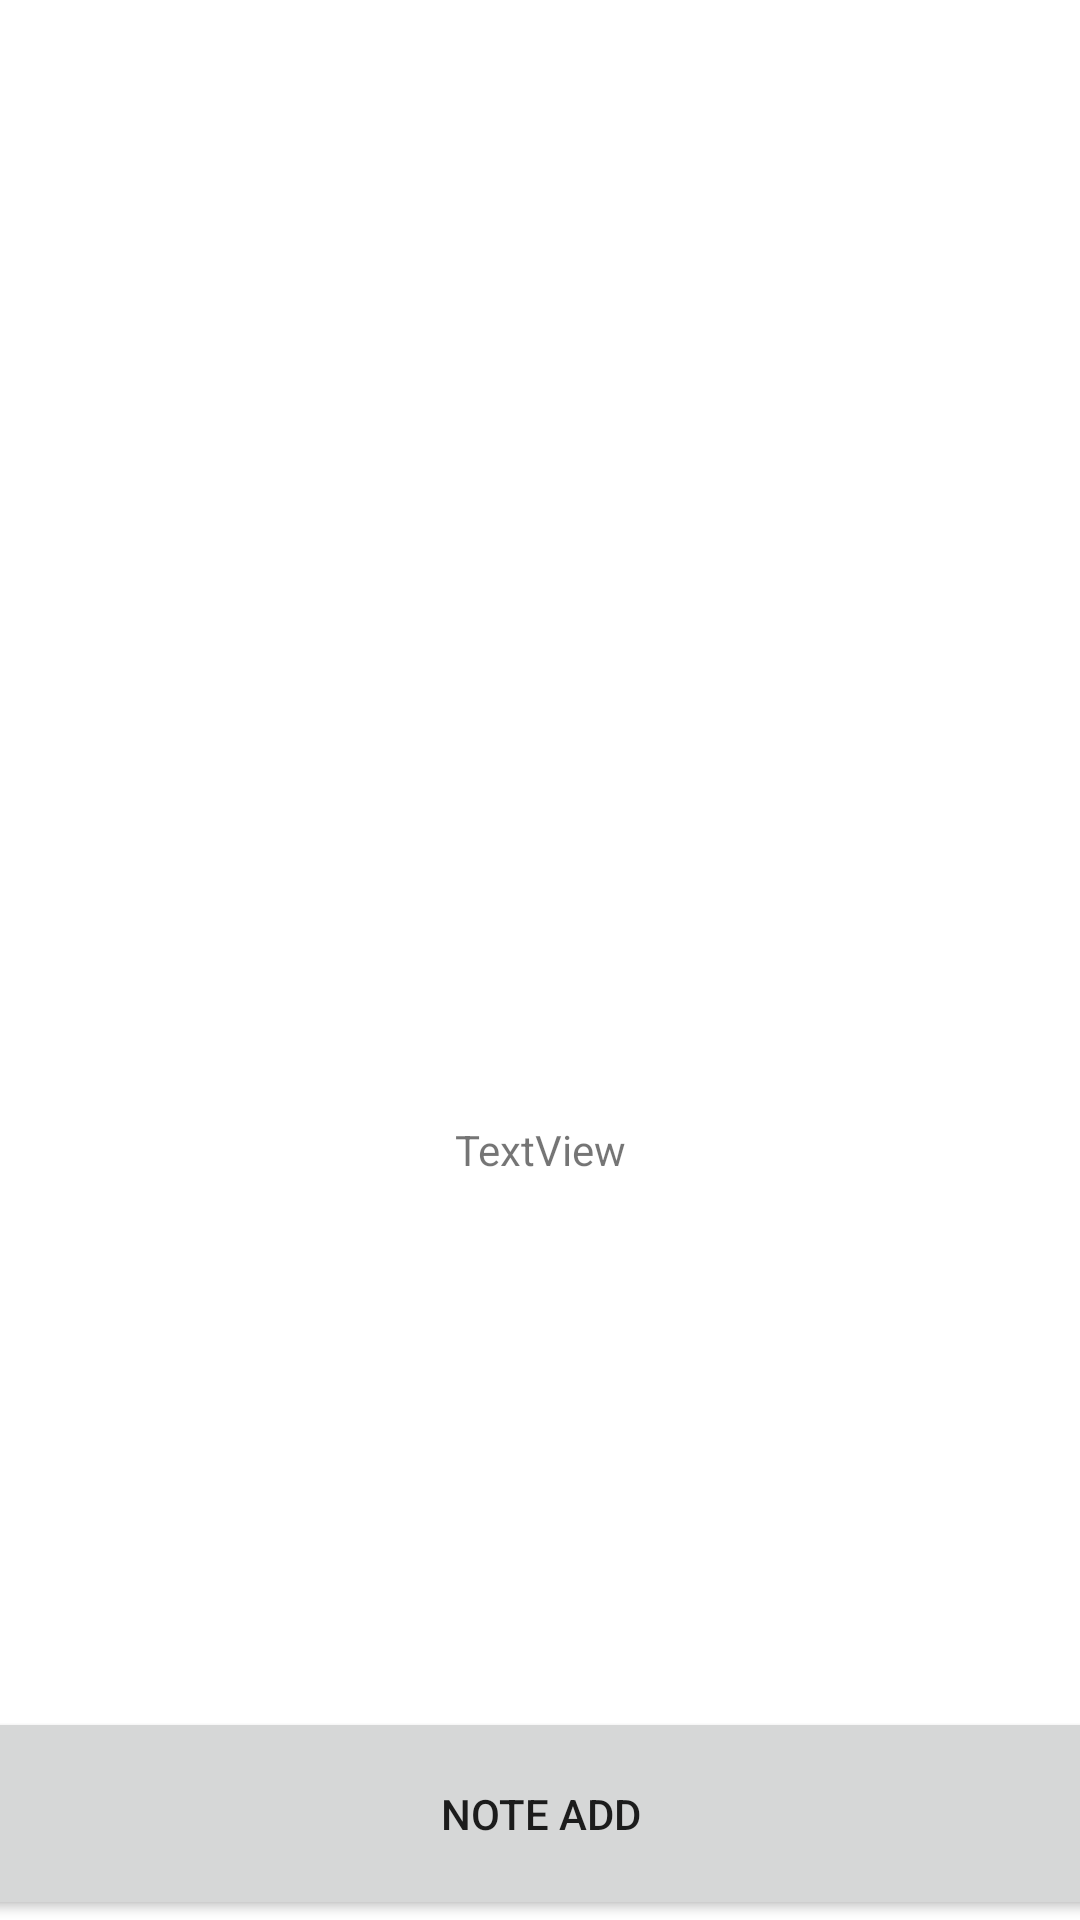

Here is an Android app screen rendered from its layout file. Give the layout XML and the strings, colors and styles it references.
<!-- AndroidManifest.xml: application theme Theme.NoteX -->
<!-- res/layout/activity_main.xml -->
<?xml version="1.0" encoding="utf-8"?>
<androidx.constraintlayout.widget.ConstraintLayout xmlns:android="http://schemas.android.com/apk/res/android"
    xmlns:app="http://schemas.android.com/apk/res-auto"
    xmlns:tools="http://schemas.android.com/tools"
    android:layout_width="match_parent"
    android:layout_height="match_parent"
    tools:context=".MainActivity">

    <androidx.recyclerview.widget.RecyclerView
        android:id="@+id/recyclerView2"
        android:layout_width="417dp"
        android:layout_height="197dp"
        app:layout_constraintEnd_toEndOf="parent"
        app:layout_constraintStart_toStartOf="parent"
        app:layout_constraintTop_toTopOf="parent" />

    <Button
        android:id="@+id/addNoteButton"
        android:layout_width="411dp"
        android:layout_height="71dp"
        android:text="@string/note_add"
        app:layout_constraintBottom_toBottomOf="parent"
        app:layout_constraintEnd_toEndOf="parent"
        app:layout_constraintStart_toStartOf="parent" />

    <TextView
        android:id="@+id/textView2"
        android:layout_width="wrap_content"
        android:layout_height="wrap_content"
        android:text="TextView"
        app:layout_constraintBottom_toTopOf="@+id/addNoteButton"
        app:layout_constraintEnd_toEndOf="parent"
        app:layout_constraintStart_toStartOf="parent"
        app:layout_constraintTop_toBottomOf="@+id/recyclerView2" />
</androidx.constraintlayout.widget.ConstraintLayout>
<!-- resources referenced by this layout -->
<resources>
  <string name="note_add">Note Add</string>
  <style name="Theme.NoteX" parent="Theme.MaterialComponents.DayNight.DarkActionBar">
          
          <item name="colorPrimary">@color/purple_500</item>
          <item name="colorPrimaryVariant">@color/purple_700</item>
          <item name="colorOnPrimary">@color/white</item>
          
          <item name="colorSecondary">@color/teal_200</item>
          <item name="colorSecondaryVariant">@color/teal_700</item>
          <item name="colorOnSecondary">@color/black</item>
          
          <item name="android:statusBarColor">?attr/colorPrimaryVariant</item>
          
      </style>
  <!-- not gathered from this repository: default colours our renderer supplied (Android Studio template values) -->
  <color name="purple_500">#FF6200EE</color>
  <color name="purple_700">#FF3700B3</color>
  <color name="teal_200">#FF03DAC5</color>
  <color name="teal_700">#FF018786</color>
  <color name="black">#FF000000</color>
  <color name="white">#FFFFFFFF</color>
</resources>
